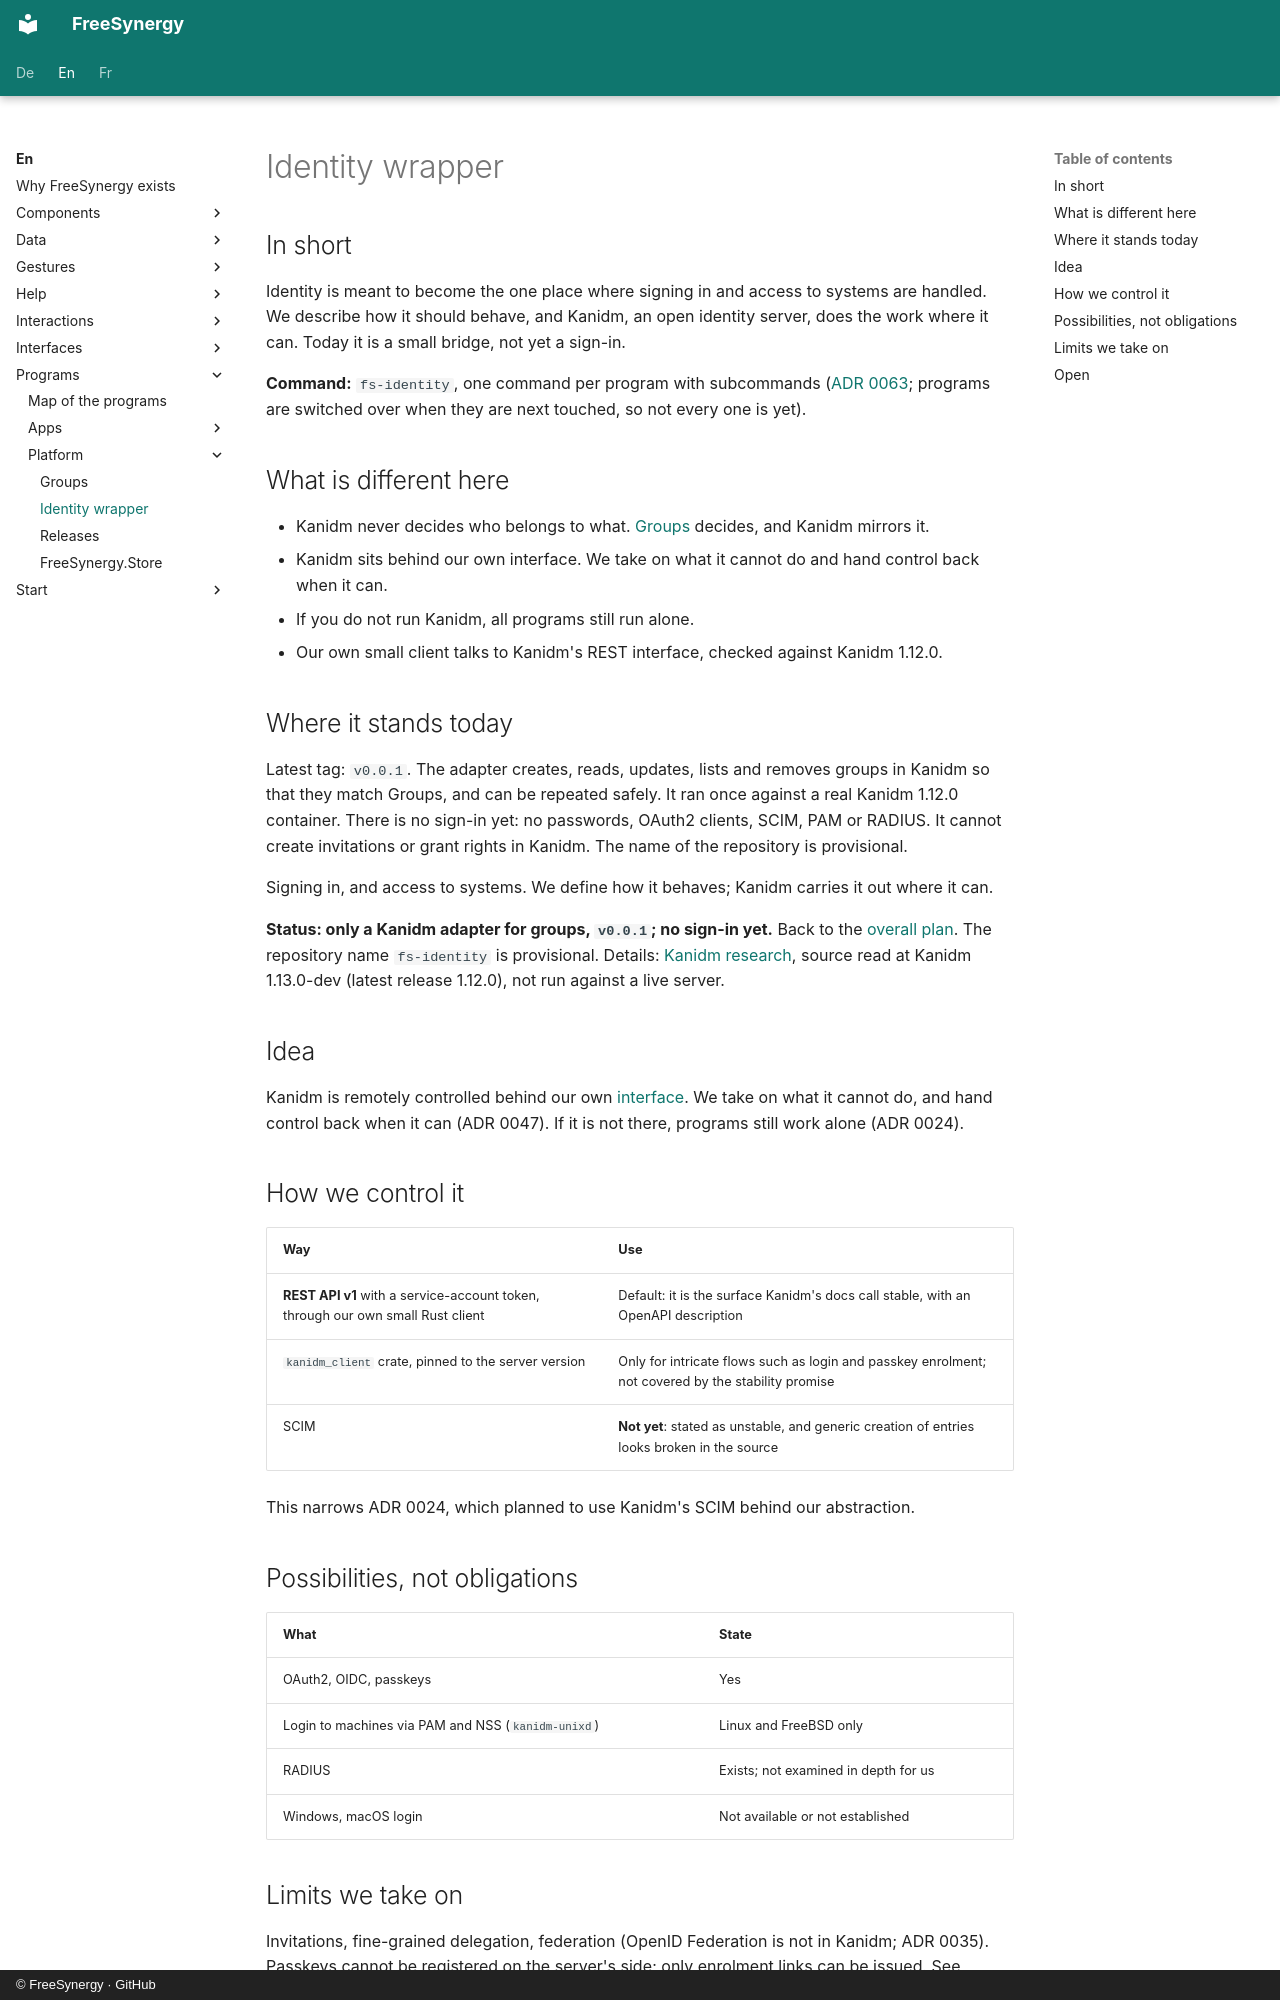

repository: FreeSynergy/fs-documentation · page: en/programs/platform/identity/index.html · generator: mkdocs · copyright: © FreeSynergy · GitHub

# Identity wrapper

## In short

Identity is meant to become the one place where signing in and access to systems are handled. We describe how it should behave, and Kanidm, an open identity server, does the work where it can. Today it is a small bridge, not yet a sign-in.

**Command:** `fs-identity`, one command per program with subcommands ([ADR 0063](../../decisions/0063-ein-programm-ein-befehl.md); programs are switched over when they are next touched, so not every one is yet).

## What is different here

- Kanidm never decides who belongs to what. [Groups](groups.md) decides, and Kanidm mirrors it.
- Kanidm sits behind our own interface. We take on what it cannot do and hand control back when it can.
- If you do not run Kanidm, all programs still run alone.
- Our own small client talks to Kanidm's REST interface, checked against Kanidm 1.12.0.

## Where it stands today

Latest tag: `v0.0.1`. The adapter creates, reads, updates, lists and removes groups in Kanidm so that they match Groups, and can be repeated safely. It ran once against a real Kanidm 1.12.0 container. There is no sign-in yet: no passwords, OAuth2 clients, SCIM, PAM or RADIUS. It cannot create invitations or grant rights in Kanidm. The name of the repository is provisional.

Signing in, and access to systems. We define how it behaves; Kanidm carries it out where it can.

**Status: only a Kanidm adapter for groups, `v0.0.1`; no sign-in yet.** Back to the [overall plan](../apps/roadmap.md). The repository name `fs-identity` is provisional. Details: 
[Kanidm research](https://github.com/FreeSynergy/fs-documentation/blob/main/temp/research/kanidm-control.md), source read
at Kanidm 1.13.0-dev (latest release 1.12.0), not run against a live server.

## Idea

Kanidm is remotely controlled behind our own [interface](../../interfaces/index.md). We take on what it cannot do, and
hand control back when it can (ADR 0047). If it is not there, programs still work alone (ADR 0024).

## How we control it

| Way | Use |
|-----|-----|
| **REST API v1** with a service-account token, through our own small Rust client | Default: it is the surface Kanidm's docs call stable, with an OpenAPI description |
| `kanidm_client` crate, pinned to the server version | Only for intricate flows such as login and passkey enrolment; not covered by the stability promise |
| SCIM | **Not yet**: stated as unstable, and generic creation of entries looks broken in the source |

This narrows ADR 0024, which planned to use Kanidm's SCIM behind our abstraction.

## Possibilities, not obligations

| What | State |
|------|-------|
| OAuth2, OIDC, passkeys | Yes |
| Login to machines via PAM and NSS (`kanidm-unixd`) | Linux and FreeBSD only |
| RADIUS | Exists; not examined in depth for us |
| Windows, macOS login | Not available or not established |
